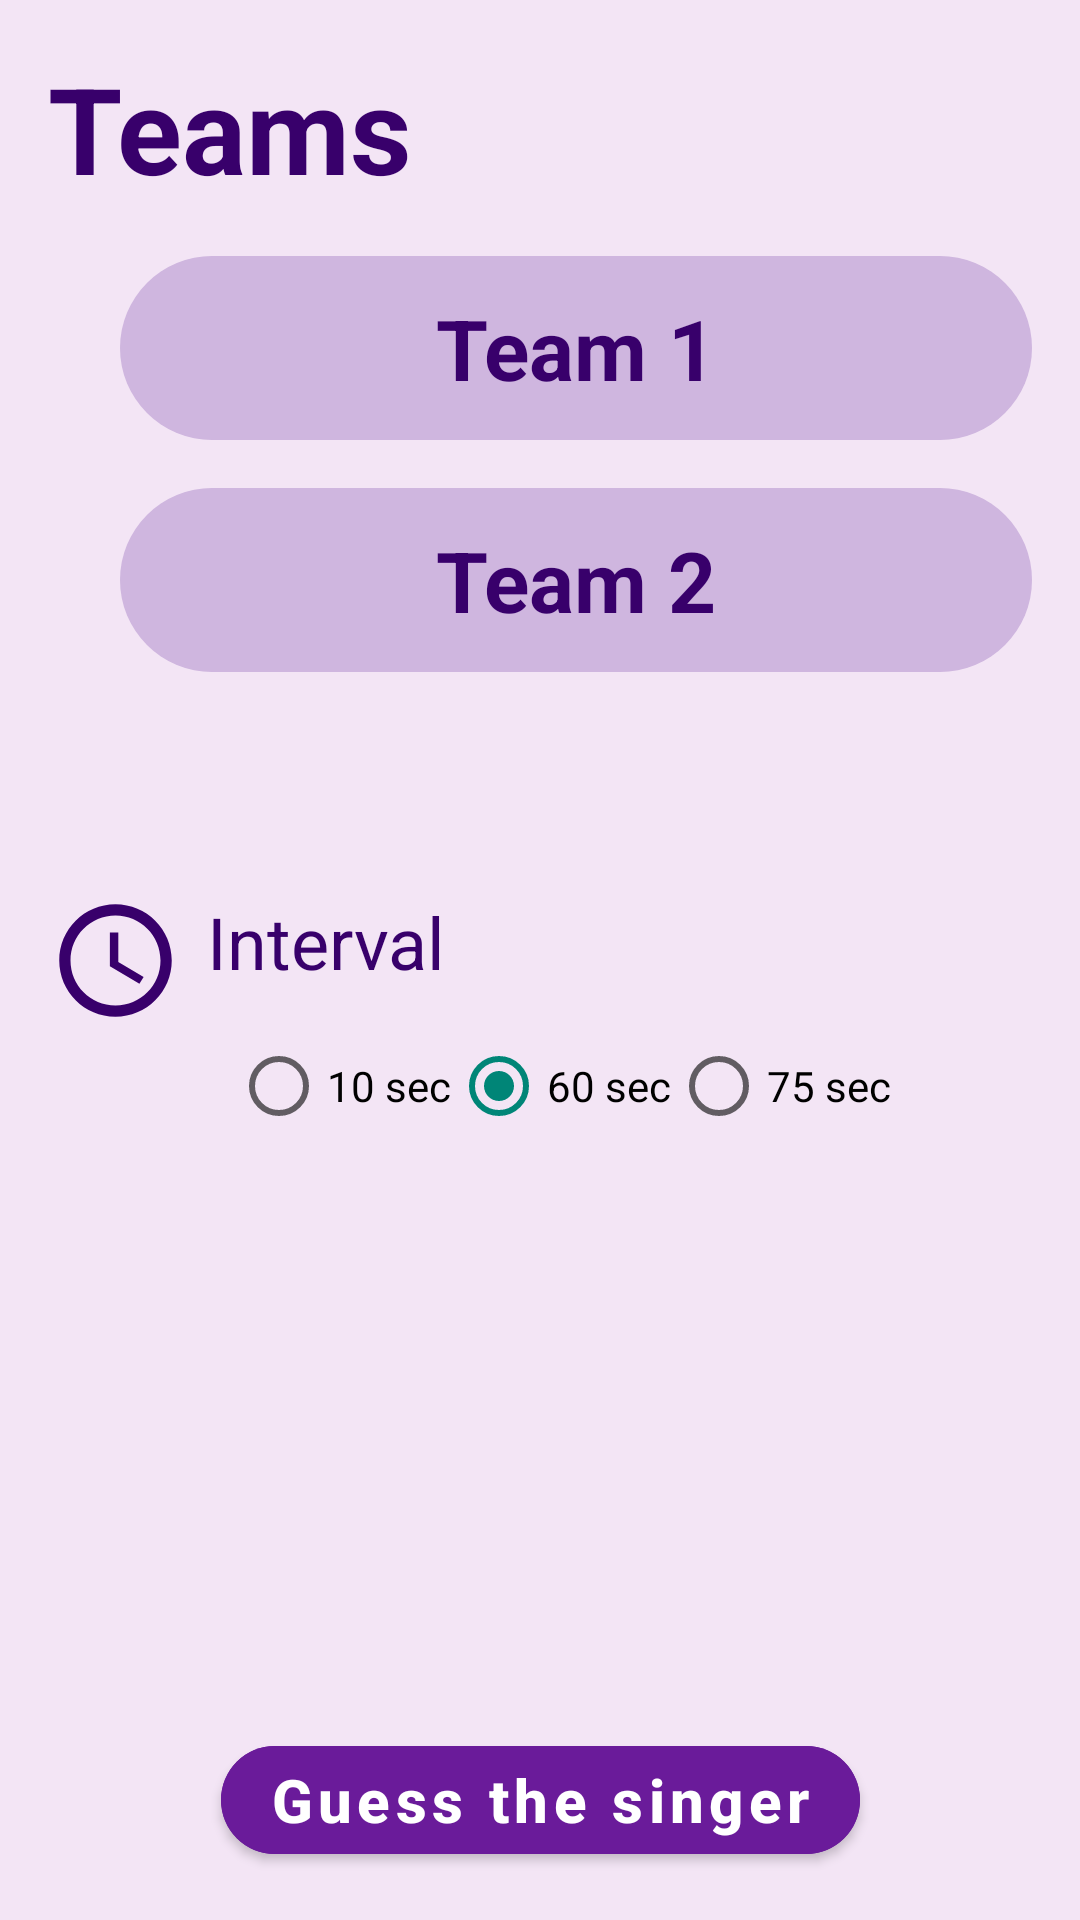

Produce the Android XML layout that renders to this screen, including the resource entries it uses.
<!-- AndroidManifest.xml: application theme Theme.DeAsa12 -->
<!-- res/layout/fragment_select_team.xml -->
<?xml version="1.0" encoding="utf-8"?>
<androidx.constraintlayout.widget.ConstraintLayout xmlns:android="http://schemas.android.com/apk/res/android"
    xmlns:app="http://schemas.android.com/apk/res-auto"
    xmlns:tools="http://schemas.android.com/tools"
    android:layout_width="match_parent"
    android:layout_height="match_parent"
    android:background="@color/secondry_magenta_light"
    android:padding="16dp"
    tools:context=".screens.SelectTeamFragment">

    <TextView
        android:id="@+id/tvTeams"
        android:layout_width="wrap_content"
        android:layout_height="wrap_content"
        android:text="Teams"
        android:textColor="@color/magenta_dark"
        android:textSize="40sp"
        android:textStyle="bold"
        app:layout_constraintStart_toStartOf="parent"
        app:layout_constraintTop_toTopOf="parent" />

    <TextView
        android:id="@+id/tvTeam1"
        android:layout_width="match_parent"
        android:layout_height="wrap_content"
        android:layout_marginTop="16dp"
        android:layout_marginStart="24dp"
        android:text="Team 1"
        android:padding="12dp"
        android:gravity="center"
        android:background="@drawable/style_edit_text"
        android:textColor="@color/magenta_dark"
        android:textSize="28sp"
        android:textStyle="bold"
        app:layout_constraintStart_toStartOf="parent"
        app:layout_constraintTop_toBottomOf="@id/tvTeams" />

    <TextView
        android:id="@+id/tvTeam2"
        android:layout_width="match_parent"
        android:layout_height="wrap_content"
        android:layout_marginTop="16dp"
        android:layout_marginStart="24dp"
        android:text="Team 2"
        android:padding="12dp"
        android:textColor="@color/magenta_dark"
        android:background="@drawable/style_edit_text"
        android:gravity="center"
        android:textSize="28sp"
        android:textStyle="bold"
        app:layout_constraintStart_toStartOf="parent"
        app:layout_constraintTop_toBottomOf="@id/tvTeam1" />

    <androidx.constraintlayout.helper.widget.Flow
        android:id="@+id/flowInterval"
        android:layout_width="wrap_content"
        android:layout_height="wrap_content"
        android:clickable="true"
        android:focusable="true"
        android:orientation="horizontal"
        app:constraint_referenced_ids="imgTimer,tvInterval"
        app:layout_constraintBottom_toBottomOf="parent"
        app:layout_constraintStart_toStartOf="parent"
        app:layout_constraintTop_toTopOf="parent" />

    <ImageView
        android:id="@+id/imgTimer"
        android:layout_width="wrap_content"
        android:layout_height="wrap_content"
        android:src="@drawable/ic_timer"
        app:layout_constraintStart_toStartOf="@id/flowInterval"
        app:layout_constraintTop_toTopOf="@id/flowInterval"/>

    <TextView
        android:id="@+id/tvInterval"
        android:layout_width="wrap_content"
        android:layout_height="wrap_content"
        android:text="@string/interval"
        android:textColor="@color/magenta_dark"
        android:textSize="24sp"
        android:layout_marginStart="8dp"
        app:layout_constraintStart_toEndOf="@id/imgTimer"
        app:layout_constraintTop_toTopOf="@id/imgTimer"/>

    <RadioGroup
        android:id="@+id/rdGrupSetings"
        android:layout_width="wrap_content"
        android:layout_height="wrap_content"
        android:orientation="horizontal"
        android:layout_marginTop="16dp"
        android:paddingStart="8dp"
        android:visibility="visible"
        app:layout_constraintTop_toBottomOf="@id/tvInterval"
        app:layout_constraintStart_toStartOf="@id/tvInterval">

        <RadioButton
            android:id="@+id/rdBtn60Sec"
            android:text="10 sec"
            android:layout_width="wrap_content"
            android:layout_height="wrap_content"/>

        <RadioButton
            android:id="@+id/rdBtn90sec"
            android:text="60 sec"
            android:checked="true"
            android:layout_width="wrap_content"
            android:layout_height="wrap_content"/>

        <RadioButton
            android:id="@+id/rdBtn120sec"
            android:text="75 sec"
            android:layout_width="wrap_content"
            android:layout_height="wrap_content"/>

    </RadioGroup>


    <com.google.android.material.button.MaterialButton
        android:id="@+id/btnStartSinger"
        android:layout_width="wrap_content"
        android:layout_height="wrap_content"
        android:text="Guess the singer"
        android:textAllCaps="false"
        android:textSize="20sp"
        android:textStyle="bold"
        app:cornerRadius="24dp"
        android:backgroundTint="@color/magenta_light"
        app:layout_constraintEnd_toEndOf="parent"
        app:layout_constraintStart_toStartOf="parent"
        app:layout_constraintBottom_toBottomOf="parent"/>

</androidx.constraintlayout.widget.ConstraintLayout>
<!-- resources referenced by this layout -->
<resources>
  <color name="magenta_dark">#38006b</color>
  <color name="magenta_light">#6a1b9a</color>
  <color name="secondry_magenta_light">#f3e5f5</color>
  <!-- drawable ic_timer (drawable) -->
  <vector xmlns:android="http://schemas.android.com/apk/res/android"
      android:width="45dp"
      android:height="45dp"
      android:tint="#38006b"
      android:viewportWidth="24"
      android:viewportHeight="24">
      <path
          android:fillColor="@android:color/white"
          android:pathData="M11.99,2C6.47,2 2,6.48 2,12s4.47,10 9.99,10C17.52,22 22,17.52 22,12S17.52,2 11.99,2zM12,20c-4.42,0 -8,-3.58 -8,-8s3.58,-8 8,-8 8,3.58 8,8 -3.58,8 -8,8z" />
      <path
          android:fillColor="@android:color/white"
          android:pathData="M12.5,7H11v6l5.25,3.15 0.75,-1.23 -4.5,-2.67z" />
  </vector>
  <!-- drawable style_edit_text (drawable) -->
  <?xml version="1.0" encoding="utf-8"?>
  <selector xmlns:android="http://schemas.android.com/apk/res/android">
      <item android:state_pressed="false">
          <shape>
              <solid
                  android:color="@color/third_magenta_light" />
              <stroke
                  android:color="@color/black" />
              <corners
                  android:topLeftRadius="80dp"
                  android:bottomLeftRadius="80dp"
                  android:topRightRadius="80dp"
                  android:bottomRightRadius="80dp"
                  />
          </shape>
      </item>
  </selector>
  <string name="interval">Interval</string>
  <style name="Theme.DeAsa12" parent="Theme.MaterialComponents.DayNight.NoActionBar.Bridge">
          
          <item name="colorPrimary">@color/magenta_light</item>
          <item name="colorPrimaryVariant">@color/magenta_dark</item>
          <item name="colorOnPrimary">@color/white</item>
          
          <item name="colorSecondary">@color/teal_200</item>
          <item name="colorSecondaryVariant">@color/teal_700</item>
          <item name="colorOnSecondary">@color/black</item>
          
          <item name="android:statusBarColor" tools:targetApi="l">?attr/colorPrimaryVariant</item>
          
          <item name="android:forceDarkAllowed" tools:targetApi="q">false</item>
      </style>
  <color name="third_magenta_light">#CFB6DF</color>
  <color name="black">#000</color>
  <color name="white">#FFFFFFFF</color>
  <color name="teal_200">#6a1b9a</color>
  <color name="teal_700">#6a1b9a</color>
</resources>
